Dataset: CompressedSegmented4 (GitHub, Manivarsh-adi/Jowar_Plant_Leaf_Disease_Detection_Using_Deep_Learning). Classes: anthracnose, healthy, leaf blight.

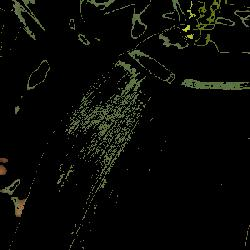
Label: healthy

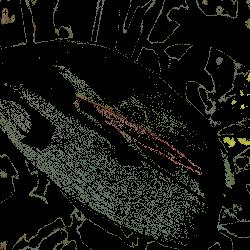
Label: leaf blight

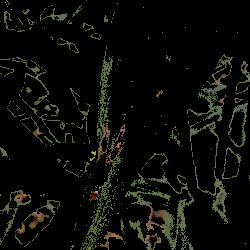
Label: leaf blight

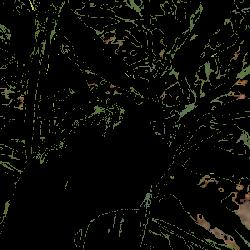
Label: healthy

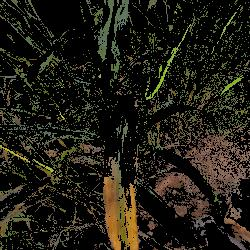
Label: anthracnose

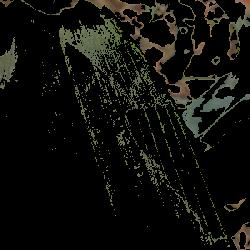
Label: healthy
